Run: headless pygame with SDL's dummy video driver; simulated clock (each Clock.tick advances the game by its frame time, no real sleeping); random seed 0; keys injected as events and as key.get_pressed() state; no mouse input.
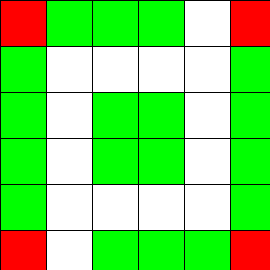
Frame 1 of 1 · flips 1–60 · no input (game ended)

The pygame program that drew these frames:


import pygame
import time

class Visualize(): 

    def __init__(self):
        # Define some colors
        self.BLACK = (0, 0, 0)
        self.WHITE = (255, 255, 255)
        self.GREEN = (0, 255, 0)
        self.THEWAY = (120,30,50)
        self.RED = (255, 0, 0)
        # This sets the WIDTH and HEIGHT of each grid location
        self.WIDTH = 45
        self.HEIGHT = 45
        # This sets the margin between each cell
        self.MARGIN = 1
        self.grid = [
                        [2, 1, 1, 1, 0, 2, ],
                        [1, 0, 0, 0, 0, 1, ],
                        [1, 0, 1, 1, 0, 1, ],
                        [1, 0, 1, 1, 0, 1, ],
                        [1, 0, 0, 0, 0, 1, ],
                        [2, 0, 1, 1, 1, 2, ]
                        ]
        pygame.init()
        self.WINDOW_SIZE = [270, 270]
        self.screen = pygame.display.set_mode(self.WINDOW_SIZE)
    

    def startPygame(self,routeCor):
        # Initialize pygame
            # Set title of screen
        pygame.display.set_caption("Array Backed Grid")

        # Loop until the user clicks the close button.
        done = False

        # Used to manage how fast the screen updates
        clock = pygame.time.Clock()
                # -------- Main Program Loop -----------
        while not done:
            self.grid=self.route(routeCor)
            for event in pygame.event.get():  # User did something
                if event.type == pygame.QUIT:  # If user clicked close
                    done = True  # Flag that we are done so we exit this loop

            # Set the screen background
            self.screen.fill(self.BLACK)
            self.draw()
            self.simRoute(routeCor)

            done=True
        self.stopPygame()



    def route(self,path):
        counter=3
        for cor in path:
            cory, corx, direction = cor
            self.grid[cory][corx]=counter
            counter+=1
        return self.grid


    # hier moet nog een waiter komen voor rfid tag: als gescaned is dan loop je door
    def simRoute(self,path):
        for index,cor in enumerate(path):
            cory, corx, direction = cor
            self.grid[cory][corx]=0
            self.draw()
            # Go ahead and update the screen with what we've drawn.
            pygame.display.flip()
            time.sleep(1)
            


    def draw(self):
        for row in range(6):
            for column in range(6):
                color = self.WHITE
                if self.grid[row][column] == 2:
                    color = self.RED
                if self.grid[row][column] == 1:
                    color = self.GREEN
                if self.grid[row][column] >= 3:
                    color = self.THEWAY
                if self.grid[row][column] == 0:
                    color = self.WHITE
                pygame.draw.rect(self.screen,
                                    color,
                                    [(self.MARGIN + self.WIDTH) * column + self.MARGIN,
                                    (self.MARGIN + self.HEIGHT) * row + self.MARGIN,
                                    self.WIDTH,
                                    self.HEIGHT])

    def stopPygame(self):
        pygame.quit()


x=Visualize()
x.startPygame([(5, 1, 'D'), (4, 1, 'D'), (3, 1, 'D'), (2, 1, 'D'), (1, 1, 'D'), (1, 2, 'R'), (1, 3, 'R'), (1, 4, 'R'), (0, 4, 'D')])
